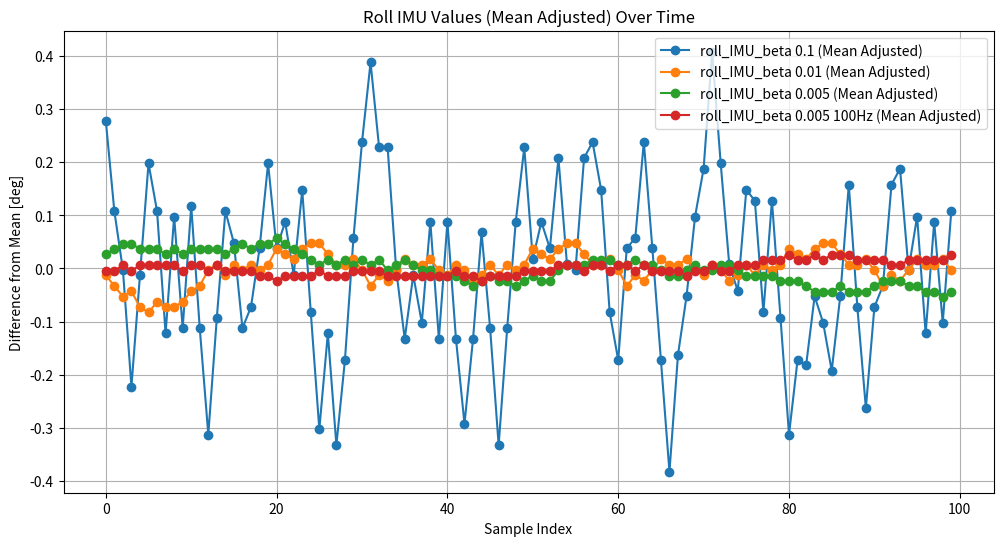

Reproduce this figure in Python.
import matplotlib.pyplot as plt
import numpy as np

# Extracted roll_IMU values
roll_IMU_values_1 = [ 1.42, 1.25, 1.14, 0.92, 1.13, 1.34, 1.25, 1.02, 1.24, 1.03, 1.26, 1.03, 0.83, 1.05, 1.25,
    1.19, 1.03, 1.07, 1.18, 1.34, 1.18, 1.23, 1.13, 1.29, 1.06, 0.84, 1.02, 0.81, 0.97, 1.20,
    1.38, 1.53, 1.37, 1.37, 1.14, 1.01, 1.13, 1.04, 1.23, 1.01, 1.23, 1.01, 0.85, 1.01, 1.21,
    1.03, 0.81, 1.03, 1.23, 1.37, 1.16, 1.23, 1.18, 1.35, 1.15, 1.14, 1.35, 1.38, 1.29, 1.06,
    0.97, 1.18, 1.20, 1.38, 1.18, 0.97, 0.76, 0.98, 1.09, 1.24, 1.33, 1.55, 1.34, 1.15, 1.10,
    1.29, 1.27, 1.06, 1.27, 1.05, 0.83, 0.97, 0.96, 1.09, 1.04, 0.95, 1.09, 1.30, 1.07, 0.88,
    1.07, 1.11, 1.30, 1.33, 1.14, 1.24, 1.02, 1.23, 1.04, 1.25, 1.21, 1.29, 1.13, 1.35, 1.57,
    1.35, 1.14, 1.36, 1.14, 1.16, 1.38, 1.15, 1.05, 1.08, 1.10, 1.32, 1.09, 0.93, 1.15, 1.13,
    1.02, 0.79, 0.94, 0.71, 0.92, 1.13, 0.97, 1.17, 0.97, 0.97, 1.01, 0.88, 1.07, 1.14, 1.04,
    1.19, 1.02, 0.84, 1.06, 0.84, 0.90, 1.04, 1.20, 0.97, 0.77, 1.00, 0.85, 0.75, 0.64, 0.80,
    0.66, 0.54, 0.76, 0.72, 0.49, 0.69, 0.92, 0.70, 0.70, 0.88, 0.75, 0.97, 0.80, 0.88, 0.71,
    0.92]
roll_IMU_values_2 = [
    1.17, 1.15, 1.13, 1.14, 1.11, 1.10, 1.12, 1.11, 1.11, 1.12, 1.14, 1.15, 1.18, 1.19, 1.17, 
    1.19, 1.18, 1.19, 1.18, 1.19, 1.22, 1.21, 1.20, 1.22, 1.23, 1.23, 1.21, 1.19, 1.19, 1.20, 
    1.18, 1.15, 1.17, 1.16, 1.18, 1.20, 1.19, 1.19, 1.20, 1.18, 1.17, 1.19, 1.18, 1.16, 1.17, 
    1.19, 1.17, 1.19, 1.18, 1.19, 1.22, 1.21, 1.20, 1.22, 1.23, 1.23, 1.21, 1.19, 1.19, 1.20, 
    1.18, 1.15, 1.17, 1.16, 1.18, 1.20, 1.19, 1.19, 1.20, 1.18, 1.17, 1.19, 1.18, 1.16, 1.17, 
    1.19, 1.17, 1.19, 1.18, 1.19, 1.22, 1.21, 1.20, 1.22, 1.23, 1.23, 1.21, 1.19, 1.19, 1.20, 
    1.18, 1.15, 1.17, 1.16, 1.18, 1.20, 1.19, 1.19, 1.20, 1.18, 1.17, 1.19, 1.18, 1.16, 1.17, 
    1.19, 1.17, 1.19, 1.18, 1.19, 1.22, 1.21, 1.20, 1.22, 1.23, 1.23, 1.21, 1.19, 1.19, 1.20, 
    1.18, 1.15, 1.17, 1.16, 1.18, 1.20, 1.19, 1.19, 1.20, 1.18, 1.17, 1.19, 1.18, 1.16, 1.17, 
    1.19, 1.17, 1.19, 1.18, 1.19, 1.22, 1.21, 1.20, 1.22, 1.23, 1.23, 1.21, 1.19, 1.19, 1.20, 
    1.18]
roll_IMU_values_3 = [
    0.53, 0.54, 0.55, 0.55, 0.54, 0.54, 0.54, 0.53, 0.54, 0.53,
    0.54, 0.54, 0.54, 0.54, 0.53, 0.54, 0.55, 0.54, 0.55, 0.55,
    0.56, 0.55, 0.54, 0.53, 0.52, 0.51, 0.52, 0.51, 0.52, 0.51,
    0.52, 0.51, 0.52, 0.50, 0.51, 0.52, 0.51, 0.50, 0.50, 0.49,
    0.49, 0.49, 0.48, 0.47, 0.48, 0.49, 0.48, 0.48, 0.47, 0.48,
    0.49, 0.48, 0.48, 0.50, 0.51, 0.51, 0.51, 0.52, 0.52, 0.52,
    0.51, 0.51, 0.52, 0.51, 0.51, 0.50, 0.49, 0.49, 0.50, 0.51,
    0.50, 0.50, 0.51, 0.51, 0.50, 0.49, 0.49, 0.49, 0.49, 0.48,
    0.48, 0.48, 0.47, 0.46, 0.46, 0.46, 0.47, 0.46, 0.46, 0.46,
    0.47, 0.48, 0.48, 0.48, 0.47, 0.47, 0.46, 0.46, 0.45, 0.46,
    0.46, 0.47, 0.47, 0.48, 0.48, 0.48, 0.47, 0.48, 0.48, 0.50,
    0.51, 0.50, 0.49, 0.49, 0.48, 0.47, 0.48, 0.48, 0.47, 0.48,
    0.47, 0.47, 0.46, 0.46, 0.46, 0.47, 0.46, 0.46, 0.46, 0.46
]

roll_IMU_values_4 =  [
    0.28, 0.28, 0.29, 0.28, 0.29, 0.29, 0.29, 0.29, 0.29, 0.28,
    0.29, 0.29, 0.28, 0.29, 0.28, 0.28, 0.28, 0.28, 0.27, 0.27,
    0.26, 0.27, 0.27, 0.27, 0.27, 0.28, 0.27, 0.27, 0.27, 0.28,
    0.28, 0.28, 0.28, 0.27, 0.27, 0.27, 0.27, 0.27, 0.27, 0.27,
    0.27, 0.28, 0.27, 0.27, 0.26, 0.27, 0.27, 0.27, 0.27, 0.28,
    0.28, 0.28, 0.28, 0.29, 0.29, 0.29, 0.28, 0.29, 0.29, 0.28,
    0.29, 0.29, 0.28, 0.29, 0.28, 0.28, 0.28, 0.28, 0.27, 0.28,
    0.28, 0.29, 0.28, 0.28, 0.29, 0.29, 0.29, 0.30, 0.30, 0.30,
    0.31, 0.30, 0.30, 0.31, 0.30, 0.31, 0.31, 0.31, 0.30, 0.30,
    0.30, 0.30, 0.29, 0.29, 0.30, 0.30, 0.30, 0.30, 0.30, 0.31,
    0.31, 0.31, 0.31, 0.30, 0.30, 0.30, 0.30, 0.30, 0.29, 0.29,
    0.29, 0.28, 0.28, 0.29, 0.29, 0.28, 0.29, 0.30, 0.29, 0.29,
    0.28, 0.29, 0.29, 0.29, 0.29, 0.30, 0.30, 0.30, 0.31, 0.30,
    0.31, 0.31, 0.31, 0.30, 0.31, 0.31, 0.32, 0.32, 0.33, 0.33,
    0.33, 0.33, 0.33, 0.32, 0.32, 0.32, 0.32, 0.32, 0.33, 0.32,
    0.32, 0.31, 0.31, 0.31, 0.30, 0.30, 0.29, 0.30, 0.30
]

# Combine the datasets into a dictionary for easier handling
data_sets = {
    "roll_IMU_beta 0.1": roll_IMU_values_1,
    "roll_IMU_beta 0.01": roll_IMU_values_2,
    "roll_IMU_beta 0.005": roll_IMU_values_3,
    "roll_IMU_beta 0.005 100Hz": roll_IMU_values_4
}


# Set the number of sample indices to display
num_samples_to_display = 100

plt.figure(figsize=(12, 6))

# Plot each dataset after adjusting for its mean
for label, values in data_sets.items():
    values = np.array(values[:num_samples_to_display])  # Limit the number of samples to display
    mean_adjusted_values = values - np.mean(values)
    plt.plot(mean_adjusted_values, marker='o', linestyle='-', label=f'{label} (Mean Adjusted)')

# Add labels, title, and legend
plt.title('Roll IMU Values (Mean Adjusted) Over Time')
plt.xlabel('Sample Index')
plt.ylabel('Difference from Mean [deg]')
plt.grid(True)
plt.legend()
plt.show()
